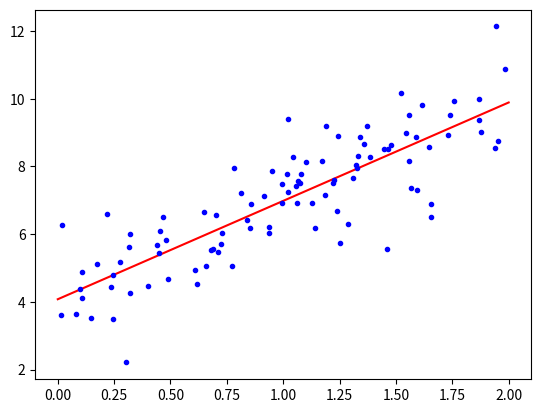

This chart was generated by the following Python code:
import numpy as np
import matplotlib.pyplot as plt

def generate_data():
  X = 2*np.random.rand(100,1)
  y = 4 + 3*X + np.random.randn(100,1)
  return X,y
  

def normal_equation():
  X,y = generate_data()
  X_b = np.c_[np.ones((100,1)), X]
  theta_best = np.linalg.inv(X_b.T.dot(X_b)).dot(X_b.T).dot(y)
  X_new = np.array([[0], [2]])
  X_new_b = np.c_[np.ones((2,1)), X_new]
  y_predict = X_new_b.dot(theta_best)

  plt.plot(X_new, y_predict, "r-")
  plt.plot(X,y,"b.")
  plt.show()

def gradient_descent():
  X,y = generate_data()
  X_b = np.c_[np.ones((100,1)), X]
  learning_rate = 0.1
  iterations = 1000
  theta = np.random.randn(2,1)
  m = 100

  for iteration in range(iterations):
    gradiants = (2/m)*X_b.T.dot(X_b.dot(theta) - y)
    theta = theta - (learning_rate*gradiants)

  X_new = np.array([[0], [2]])
  X_b_new = np.c_[np.ones((2,1)), X_new]
  y_predict = X_b_new.dot(theta)

  plt.plot(X_new, y_predict, "r-")
  plt.plot(X,y, "b.")
  plt.show()

def stochastic_gradient_descent():
  X,y = generate_data()
  X_b = np.c_[np.ones((100,1)), X]
  n_epochs = 50
  theta = np.random.randn(2,1)
  m = 100
  t0,t1 = 5,50

  for epoch in range(n_epochs):
    for i in range(m):
      random_index = np.random.randint(m)
      xi = X_b[random_index:random_index+1]
      yi = y[random_index:random_index+1]

      gradiant = 2*xi.T.dot(xi.dot(theta) - yi)
      learning_schedule = t0/((epoch*m + i) + t1)
      theta = theta - (learning_schedule*gradiant)

  X_new = np.array([[0], [2]])
  X_b_new = np.c_[np.ones((2,1)), X_new]
  y_predict = X_b_new.dot(theta)

  plt.plot(X_new, y_predict, "r-")
  plt.plot(X,y, "b.")
  plt.show()



  

if __name__ == "__main__":
 # normal_equation()
  stochastic_gradient_descent()


